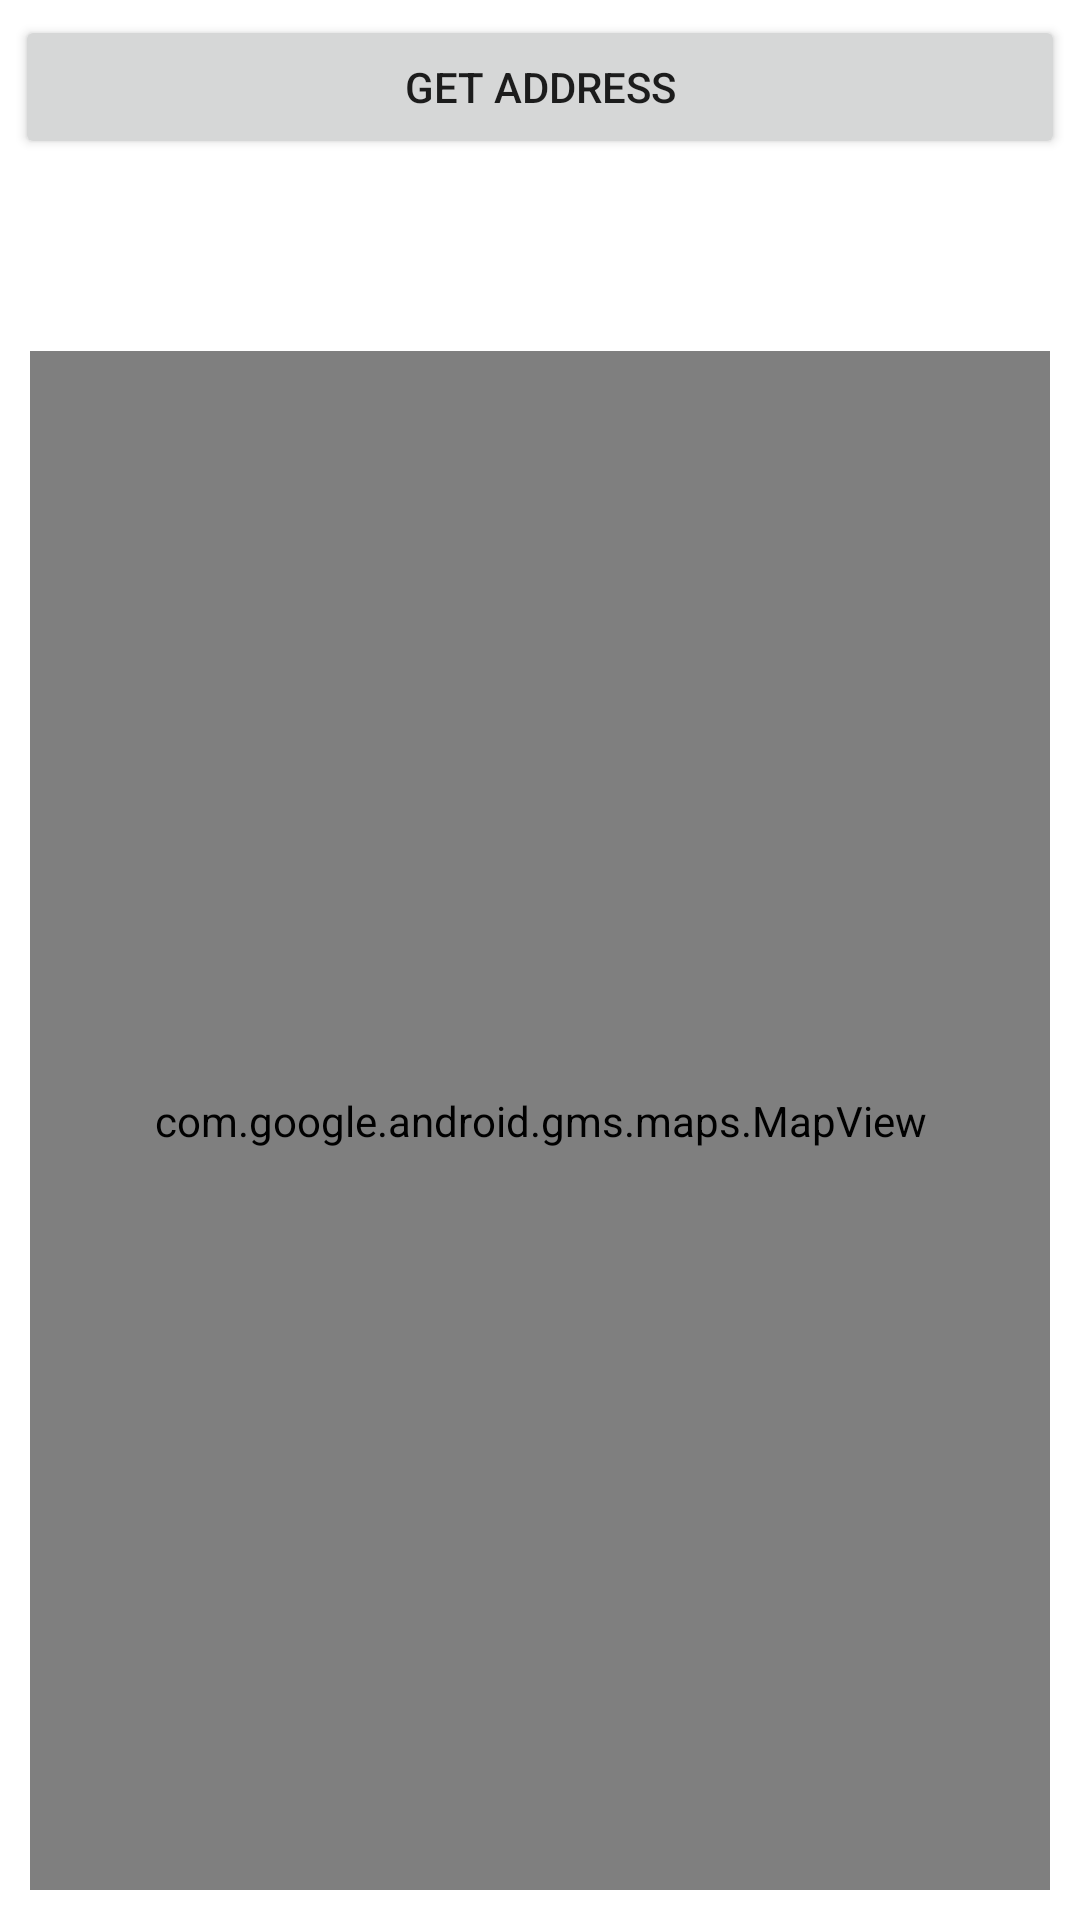

Here is an Android app screen rendered from its layout file. Give the layout XML and the strings, colors and styles it references.
<!-- AndroidManifest.xml: application theme Theme.Learning -->
<!-- res/layout/activity_maps.xml -->
<?xml version="1.0" encoding="utf-8"?>
<LinearLayout xmlns:android="http://schemas.android.com/apk/res/android"
    android:layout_width="match_parent"
    android:layout_height="match_parent"
    android:orientation="vertical">

    <Button
        android:layout_width="match_parent"
        android:layout_height="wrap_content"
        android:layout_margin="5dp"
        android:onClick="getAddress"
        android:text="Get Address" />

    <TextView
        android:id="@+id/address"
        android:layout_width="match_parent"
        android:layout_height="wrap_content"
        android:layout_margin="10dp"
        android:padding="5dp" />

    <com.google.android.gms.maps.MapView
        android:id="@+id/map"
        android:layout_width="match_parent"
        android:layout_height="match_parent"
        android:layout_margin="10dp"
        android:padding="5dp" />

</LinearLayout>
<!-- resources referenced by this layout -->
<resources>
  <style name="Theme.Learning" parent="Theme.MaterialComponents.DayNight.NoActionBar">
          
          <item name="colorPrimary">@color/purple_500</item>
          <item name="colorPrimaryVariant">@color/purple_700</item>
          <item name="colorOnPrimary">@color/white</item>
          
          <item name="colorSecondary">@color/teal_200</item>
          <item name="colorSecondaryVariant">@color/teal_700</item>
          <item name="colorOnSecondary">@color/black</item>
          
          <item name="android:statusBarColor" tools:targetApi="l">?attr/colorPrimaryVariant</item>
          
      </style>
  <color name="purple_500">#FF6200EE</color>
  <color name="purple_700">#FF3700B3</color>
  <color name="white">#FFFFFFFF</color>
  <color name="teal_200">#FF03DAC5</color>
  <color name="teal_700">#FF018786</color>
  <color name="black">#FF000000</color>
</resources>
